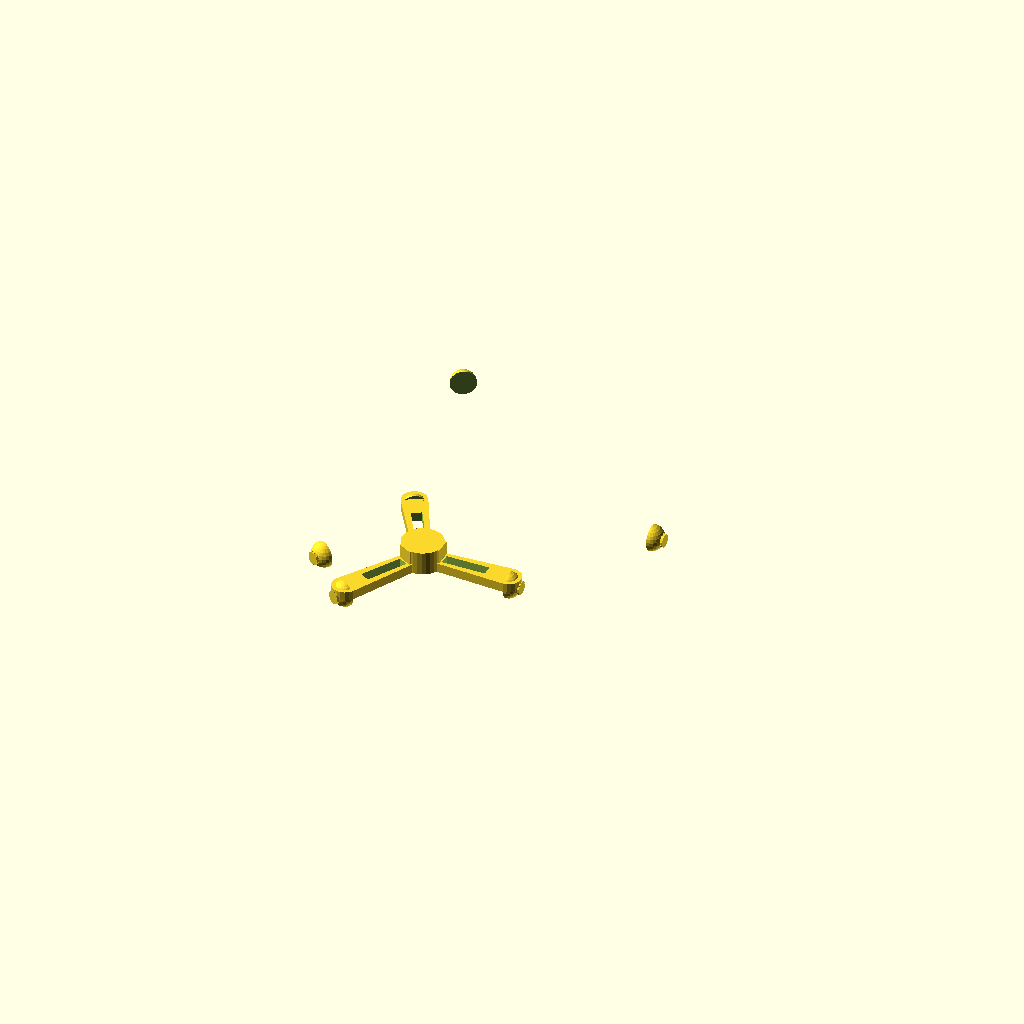
Cell 1: the model at its default parameters.
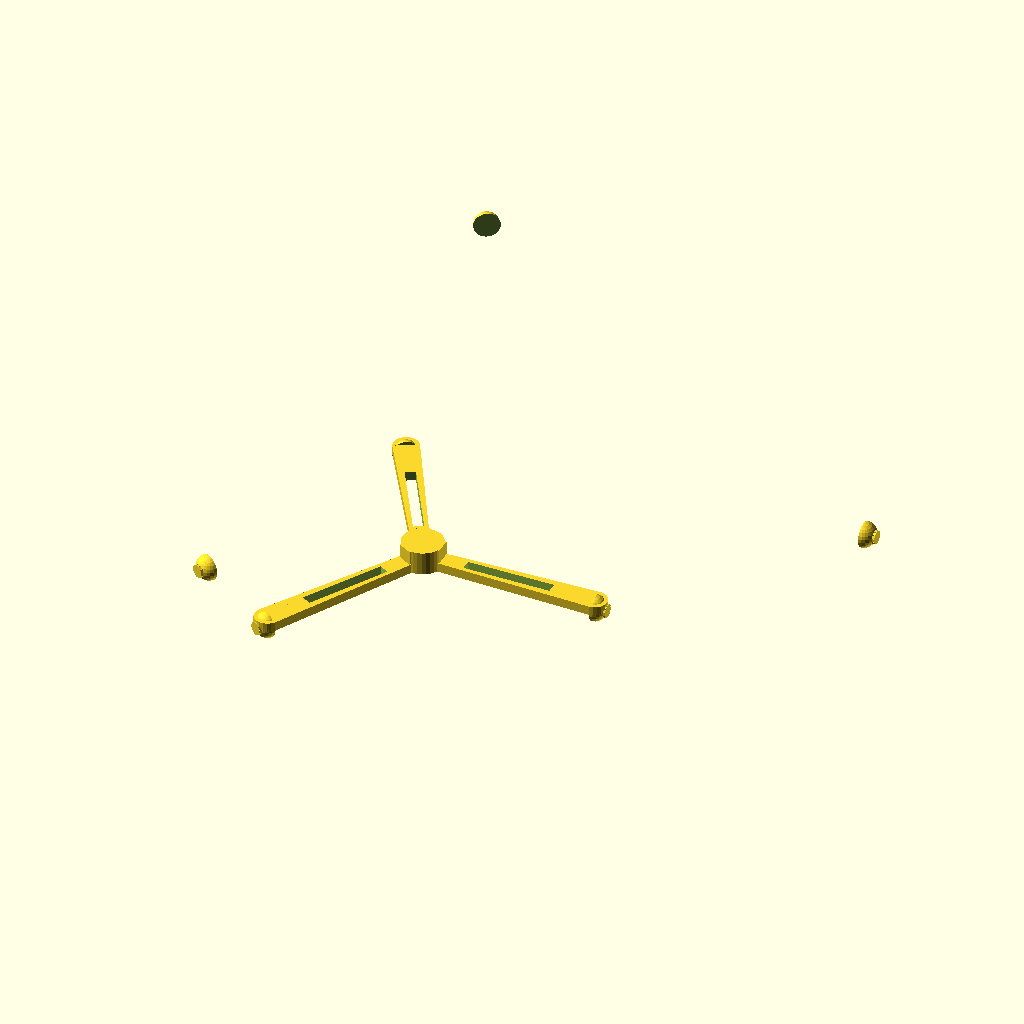
Cell 2: the same model with SPOKE_L = 150.
All cells are drawn from one camera (rotation 55°, 0°, 25°, orthographic, colour scheme Cornfield), so only the parameter changes between them.
The OpenSCAD source (models/strandbeest/wheg_walking_robot_leg.scad):
// Wheg (Wheel-Leg) Walking Robot Leg — Bio-Inspired Locomotion
// 3-spoke wheeled-leg that "rolls" over obstacles
// PETG (tough, flex-resistant) — 0.2mm, 4 walls, 25% infill
// DUAL COLOR: hub (dark) + spoke tips (bright grip material)
// Motor interface: M5 hex shaft (17mm flat-to-flat) or printed adapter

HUB_D     = 35;
HUB_H     = 20;
SHAFT_W   = 17;   // Hex shaft flat-to-flat
SHAFT_H   = 15;   // Shaft insert depth
SPOKE_L   = 75;   // Spoke length (determines stride)
SPOKE_W   = 14;
SPOKE_T   = 8;
TIP_D     = 22;   // Foot contact tip diameter
TIP_H     = 12;
N_SPOKES  = 3;
GRIP_T    = 3.0;  // Rubber-like outer grip layer

// ── Hub (Color 1) ─────────────────────────────────────
module hub() {
    difference() {
        union() {
            cylinder(d = HUB_D, h = HUB_H, $fn = 32);
            // Reinforcement flanges
            for (i = [0 : N_SPOKES - 1])
                rotate([0, 0, i * 360/N_SPOKES])
                    translate([HUB_D/2 - 4, -SPOKE_W/2, 0])
                        cube([4, SPOKE_W, HUB_H]);
        }
        // Hex shaft socket
        translate([0, 0, -1])
            cylinder(d = SHAFT_W / cos(30), h = SHAFT_H + 1, $fn = 6);
        // Set screw hole (M3, radial)
        translate([HUB_D/2, 0, SHAFT_H/2])
            rotate([0, 90, 0])
                cylinder(d = 3.2, h = HUB_D, $fn = 12);
        // Weight cutouts
        for (i = [0 : N_SPOKES - 1])
            rotate([0, 0, i * 360/N_SPOKES + 180/N_SPOKES])
                translate([HUB_D * 0.2, 0, 3])
                    cylinder(d = HUB_D * 0.22, h = HUB_H - 6, $fn = 14);
    }
}

// ── Spoke ─────────────────────────────────────────────
module spoke() {
    difference() {
        // Main spoke body (tapers toward tip)
        hull() {
            cylinder(d = SPOKE_W, h = SPOKE_T, $fn = 20);
            translate([SPOKE_L, 0, 0])
                cylinder(d = TIP_D, h = SPOKE_T, $fn = 20);
        }
        // Weight reduction hole
        translate([SPOKE_L * 0.25, -SPOKE_W/2 + 2.5, -1])
            cube([SPOKE_L * 0.5, SPOKE_W - 5, SPOKE_T + 2]);
        // Hub socket
        cylinder(d = HUB_D + 0.5, h = SPOKE_T + 1, $fn = 32);
    }
}

// ── Foot tip (Color 2 — flexible/grippy PETG) ────────
module foot_tip() {
    translate([SPOKE_L, 0, 0]) {
        difference() {
            // Curved contact surface
            sphere(d = TIP_D, $fn = 24);
            // Flat back (attaches to spoke)
            translate([-TIP_D, -TIP_D/2, -TIP_D/2])
                cube([TIP_D, TIP_D, TIP_D]);
            translate([-TIP_D/2, 0, 0])
                cylinder(d = 4, h = TIP_D, center = true, $fn = 12);
        }
        // Grip tread pattern
        for (a = [0, 30, 60, 90, 120, 150])
            rotate([a, 0, 0])
                translate([TIP_D/2 - 1, 0, 0])
                    cube([GRIP_T, 2.5, TIP_D * 0.5], center = true);
    }
}

// ── Full wheg assembly ────────────────────────────────
module wheg() {
    hub();
    for (i = [0 : N_SPOKES - 1])
        rotate([0, 0, i * 360/N_SPOKES]) {
            spoke();
            foot_tip();
        }
}

// Print layout
wheg();
// Print extra set of tips (Color 2)
translate([0, SPOKE_L + TIP_D + 10, 0])
    for (i = [0 : N_SPOKES - 1])
        rotate([0, 0, i * 360/N_SPOKES])
            translate([SPOKE_L, 0, 0])
                foot_tip();
Parameter table extracted from the source (name, type, default, range or options):
HUB_D: number, default 35
HUB_H: number, default 20
SHAFT_W: number, default 17
SHAFT_H: number, default 15
SPOKE_L: number, default 75
SPOKE_W: number, default 14
SPOKE_T: number, default 8
TIP_D: number, default 22
TIP_H: number, default 12
N_SPOKES: number, default 3
GRIP_T: number, default 3
